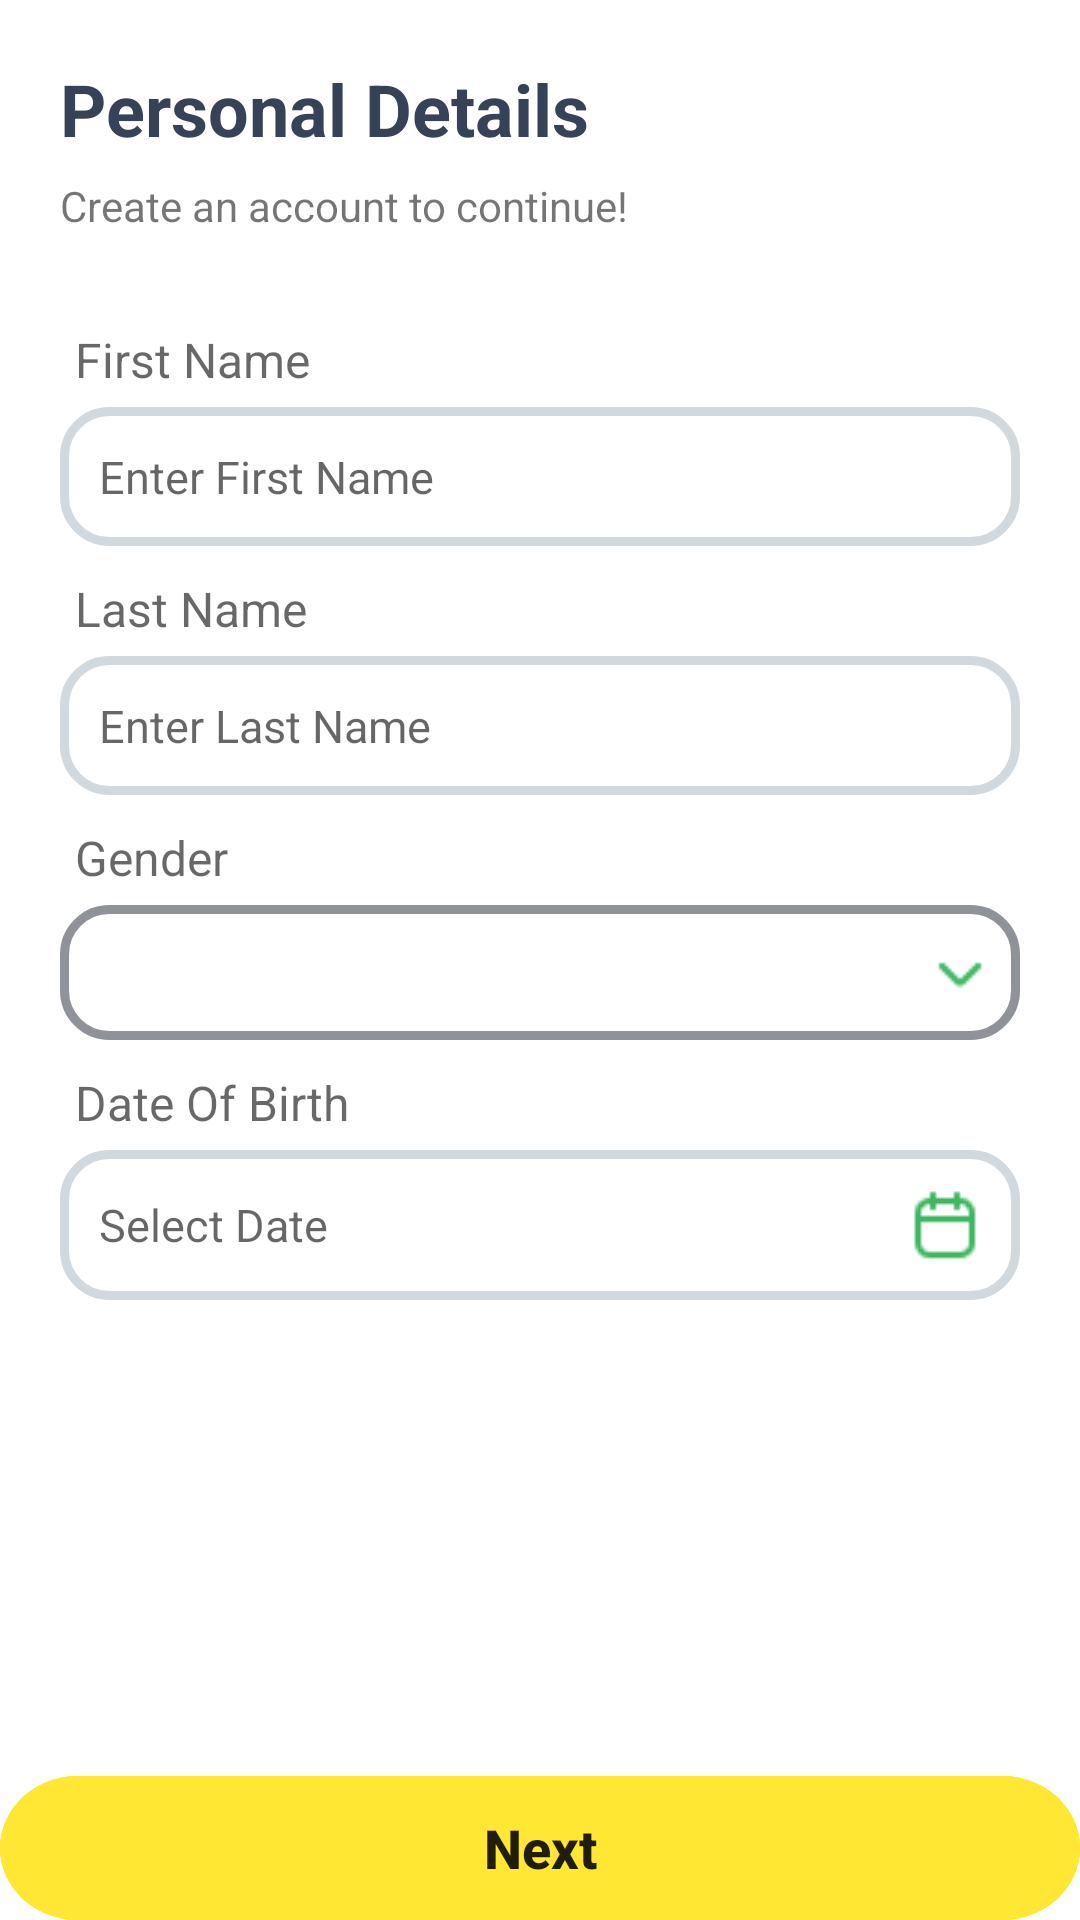

Layout XML and referenced resources for this Android screen:
<!-- AndroidManifest.xml: application theme Theme.EBot -->
<!-- res/layout/personal_detailscreen.xml -->
<?xml version="1.0" encoding="utf-8"?>
<RelativeLayout xmlns:android="http://schemas.android.com/apk/res/android"
    xmlns:app="http://schemas.android.com/apk/res-auto"
    android:layout_width="match_parent"
    android:layout_height="match_parent"
    xmlns:tools="http://schemas.android.com/tools"
    android:background="@color/white"
    android:orientation="vertical">

    <LinearLayout
        android:layout_width="match_parent"
        android:layout_height="match_parent"
        android:background="@color/white"
        android:layout_alignParentTop="true"
        android:layout_above="@+id/btn_Next"
        android:orientation="vertical">
        <LinearLayout
            android:layout_width="match_parent"
            android:layout_height="wrap_content"
            android:paddingLeft="20dp"
            android:paddingTop="20dp"
            android:orientation="vertical">

            <TextView
                android:id="@+id/personal_de"
                android:layout_width="181dp"
                android:layout_height="31dp"
                android:text="Personal Details"
                android:lineSpacingExtra="2sp"
                android:textColor="@color/primary_text"
                android:textStyle="bold"
                android:layout_marginBottom="8dp"
                android:textSize="24sp"
                />
            <TextView
                android:id="@+id/create_an_a"
                android:layout_width="200dp"
                android:layout_height="20dp"
                android:text="Create an account to continue!"
                android:lineSpacingExtra="3sp"

                />

        </LinearLayout>
        <LinearLayout
            android:layout_width="match_parent"
            android:layout_height="match_parent"
            android:orientation="vertical">

            <LinearLayout
                android:layout_width="match_parent"
                android:layout_height="wrap_content"
                android:layout_marginTop="10dp"
                android:padding="20dp"
                android:orientation="vertical">

                <TextView
                    android:layout_width="match_parent"
                    android:layout_height="wrap_content"
                    android:layout_gravity="center"
                    android:gravity="center|start"
                    android:text="First Name"
                    android:paddingStart="5dp"
                    android:paddingEnd="5dp"
                    android:textColor="@color/black_lite"
                    android:textSize="16sp"
                    android:textStyle="normal" />
                <EditText
                    android:id="@+id/et_firstName"
                    android:layout_width="match_parent"
                    android:layout_height="wrap_content"
                    android:layout_gravity="center"
                    android:padding="13dp"
                    android:layout_marginTop="5dp"
                    android:gravity="center|start"
                    android:hint="Enter First Name"
                    android:background="@drawable/edit_text_bg"
                    android:textColor="@color/black"
                    android:textSize="15sp"
                    android:textStyle="normal" />
                <TextView
                    android:layout_width="match_parent"
                    android:layout_height="wrap_content"
                    android:layout_gravity="center"
                    android:gravity="center|start"
                    android:text="Last Name"
                    android:layout_marginTop="10dp"
                    android:paddingStart="5dp"
                    android:paddingEnd="5dp"
                    android:textColor="@color/black_lite"
                    android:textSize="16sp"
                    android:textStyle="normal" />
                <EditText
                    android:id="@+id/et_lastName"
                    android:layout_width="match_parent"
                    android:layout_height="wrap_content"
                    android:layout_gravity="center"
                    android:padding="13dp"
                    android:layout_marginTop="5dp"
                    android:gravity="center|start"
                    android:hint="Enter Last Name"
                    android:background="@drawable/edit_text_bg"
                    android:textColor="@color/black"
                    android:textSize="15sp"
                    android:textStyle="normal" />
                <TextView
                    android:layout_width="match_parent"
                    android:layout_height="wrap_content"
                    android:layout_gravity="center"
                    android:gravity="center|start"
                    android:text="Gender"
                    android:layout_marginTop="10dp"
                    android:paddingStart="5dp"
                    android:paddingEnd="5dp"
                    android:textColor="@color/black_lite"
                    android:textSize="16sp"
                    android:textStyle="normal" />
                <Spinner
                    android:id="@+id/sp_gender"
                    android:layout_width="match_parent"
                    android:layout_height="45dp"
                    android:layout_gravity="center"
                    android:padding="13dp"
                    android:layout_marginTop="5dp"
                    android:gravity="center|start"
                    android:background="@drawable/spinner_bg"
                    android:textColor="@color/black"
                    android:textSize="15sp"
                    android:drawableEnd="@drawable/down_arrow"
                    android:textStyle="normal" />

                <TextView
                    android:layout_width="match_parent"
                    android:layout_height="wrap_content"
                    android:layout_gravity="center"
                    android:gravity="center|start"
                    android:text="Date Of Birth"
                    android:layout_marginTop="10dp"
                    android:paddingStart="5dp"
                    android:paddingEnd="5dp"
                    android:textColor="@color/black_lite"
                    android:textSize="16sp"
                    android:textStyle="normal" />
                <TextView
                    android:id="@+id/tv_DOB"
                    android:layout_width="match_parent"
                    android:layout_height="wrap_content"
                    android:layout_gravity="center"
                    android:padding="13dp"
                    android:layout_marginTop="5dp"
                    android:gravity="center|start"
                    android:hint="Select Date"
                    android:background="@drawable/edit_text_bg"
                    android:textColor="@color/black"
                    android:textSize="15sp"
                    android:textStyle="normal"
                    android:longClickable="true"
                    android:drawableEnd="@drawable/ic_calendar"

                    />



            </LinearLayout>

        </LinearLayout>
    </LinearLayout>

    <Button
        android:id="@+id/btn_Next"
        android:layout_width="match_parent"
        android:layout_height="wrap_content"
        android:textSize="18sp"
        android:layout_marginBottom="@dimen/_30sdp"
        android:layout_alignParentBottom="true"
        android:layout_marginStart="@dimen/_15sdp"
        android:layout_marginEnd="@dimen/_15sdp"
        android:background="@drawable/button_bg"
        android:layout_marginTop="15dp"
        android:padding="10dp"
        android:text="Next"
        android:textAllCaps="false"
        android:gravity="center"
        android:textStyle="normal|bold"/>

</RelativeLayout>
<!-- resources referenced by this layout -->
<resources>
  <color name="black">#FF000000</color>
  <color name="black_lite">#97000000</color>
  <color name="primary_text">#364257</color>
  <color name="white">#FFFFFFFF</color>
  <!-- drawable button_bg (drawable) -->
  <vector
  xmlns:android="http://schemas.android.com/apk/res/android"
  xmlns:aapt="http://schemas.android.com/aapt"
  android:width="361dp"
  android:height="45dp"
  android:viewportWidth="361"
  android:viewportHeight="52"
      >
  <group>
      <clip-path
          android:pathData="M26 0H335C349.359 0 361 11.6406 361 26C361 40.3594 349.359 52 335 52H26C11.6406 52 0 40.3594 0 26C0 11.6406 11.6406 0 26 0Z"
          />
      <path
          android:pathData="M0 0V52H361V0"
          android:fillColor="#FFE733"
          />
      <path
          android:pathData="M0 0V52H361V0"
          android:fillColor="#FFE733"
          />
  </group>
  </vector>
  <!-- drawable down_arrow: png bitmap (drawable, 253 bytes) -->
  <!-- drawable edit_text_bg (drawable) -->
  <?xml version="1.0" encoding="utf-8"?>
  <shape xmlns:android="http://schemas.android.com/apk/res/android">
      <solid android:color="@color/white"/>
      <stroke
          android:color="@color/stroke"
      android:width="3dp" />
  
      <corners android:radius="15dp"/>
  
  </shape>
  <!-- drawable ic_calendar: png bitmap (drawable, 461 bytes) -->
  <!-- drawable spinner_bg (drawable) -->
  <layer-list xmlns:android="http://schemas.android.com/apk/res/android">
      
      <item>
          <shape xmlns:android="http://schemas.android.com/apk/res/android">
              <solid android:color="@color/white"/>
              <stroke
                  android:color="@color/gray"
                  android:width="3dp" />
  
              <corners android:radius="15dp"/>
  
          </shape>
      </item>
  
      <item
          android:gravity="end|center_vertical">
          <inset
              android:insetLeft="8dp"
              android:insetRight="8dp"
              android:insetTop="4dp"
              android:insetBottom="4dp">
              <bitmap
                  android:src="@drawable/down_arrow"
                  android:gravity="center" />
          </inset>
      </item>
  </layer-list>
  <style name="Theme.EBot" parent="Base.Theme.EBot" />
  <color name="stroke">#D1D8DE</color>
  <color name="gray">#8F9298</color>
  <style name="Base.Theme.EBot" parent="Theme.AppCompat.Light.NoActionBar">
          <item name="colorPrimary">@color/primary</item>
      </style>
  <color name="primary">#FFE733</color>
</resources>
